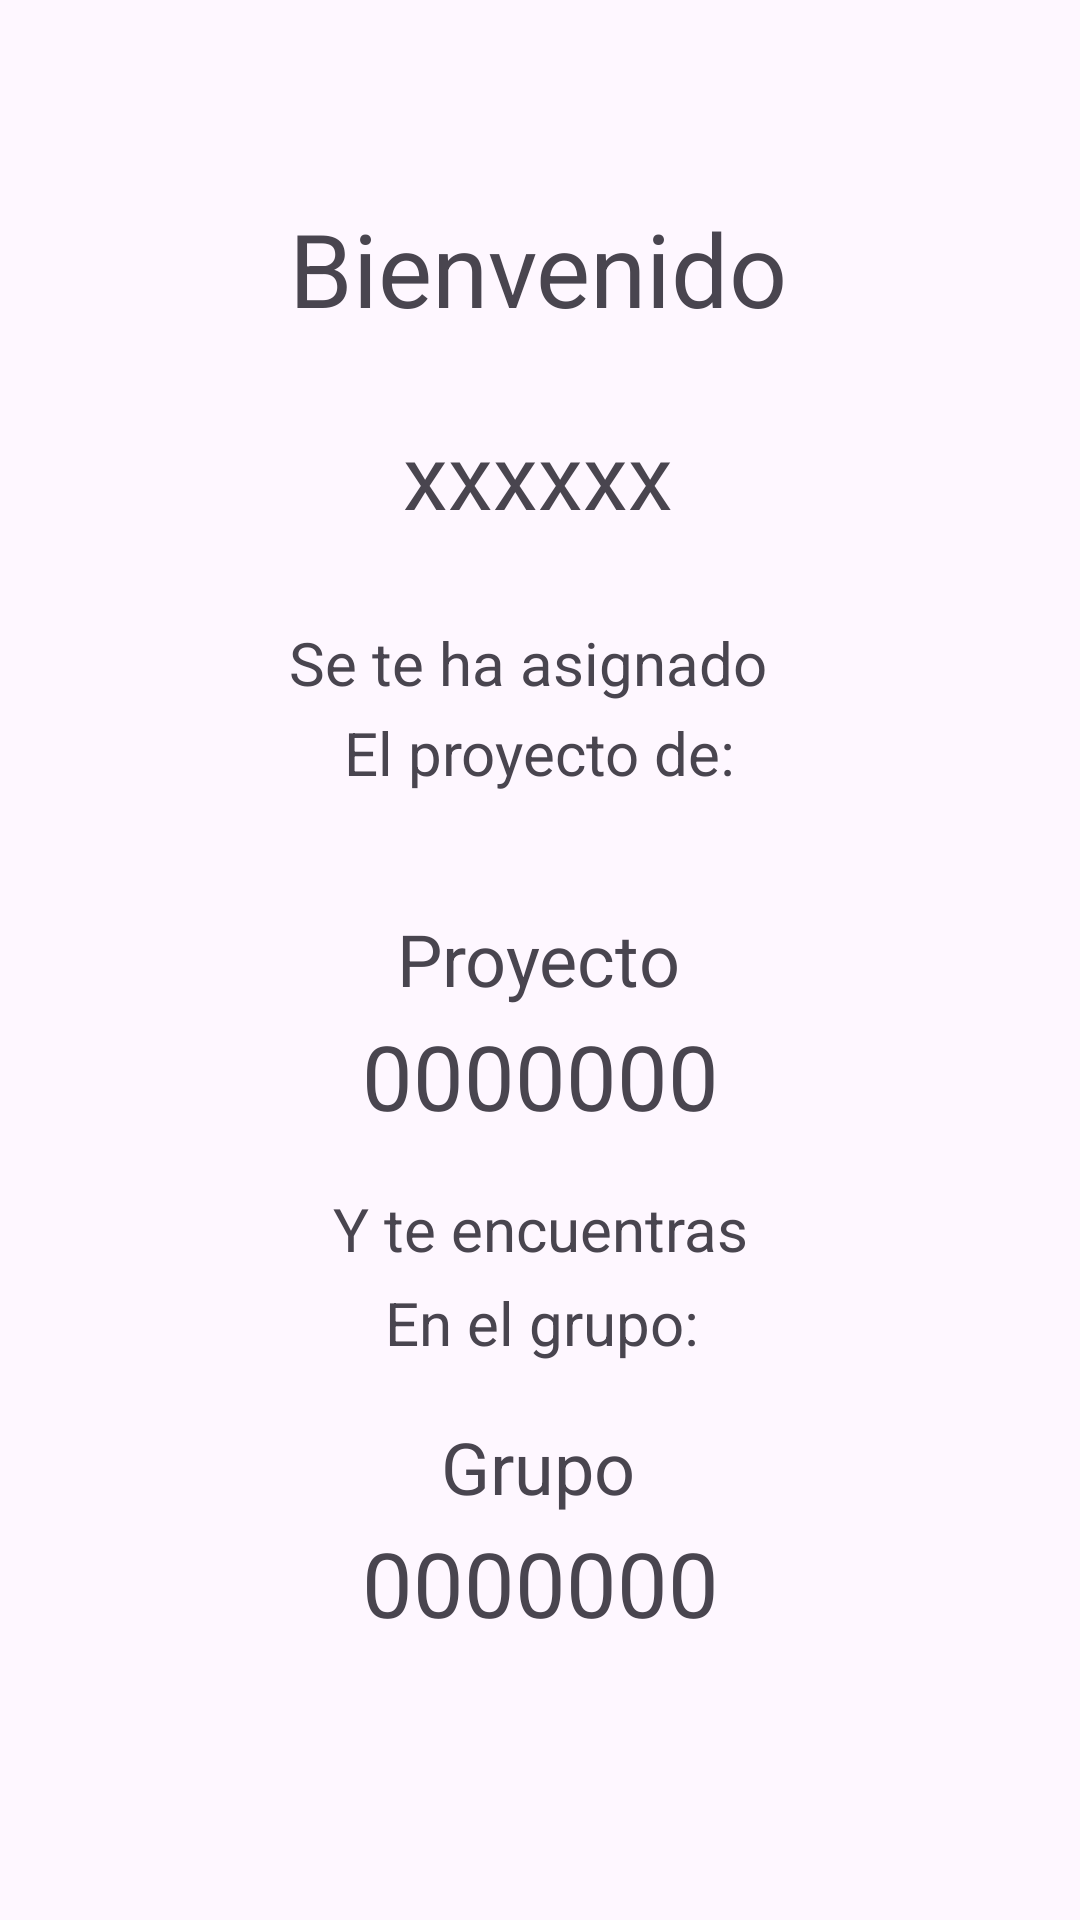

Android layout source for this screen:
<!-- AndroidManifest.xml: application theme Theme.FINALMOVIL -->
<!-- res/layout/activity_inicio.xml -->
<?xml version="1.0" encoding="utf-8"?>
<androidx.constraintlayout.widget.ConstraintLayout xmlns:android="http://schemas.android.com/apk/res/android"
    xmlns:app="http://schemas.android.com/apk/res-auto"
    xmlns:tools="http://schemas.android.com/tools"
    android:layout_width="match_parent"
    android:layout_height="match_parent"
    tools:context=".InicioActivity">

    <TextView
        android:id="@+id/textView5"
        android:layout_width="wrap_content"
        android:layout_height="wrap_content"
        android:text="En el grupo:"
        android:textSize="20sp"
        app:layout_constraintBottom_toBottomOf="parent"
        app:layout_constraintEnd_toEndOf="parent"
        app:layout_constraintHorizontal_bias="0.502"
        app:layout_constraintStart_toStartOf="parent"
        app:layout_constraintTop_toTopOf="parent"
        app:layout_constraintVertical_bias="0.697" />

    <TextView
        android:id="@+id/textView4"
        android:layout_width="wrap_content"
        android:layout_height="wrap_content"
        android:text="Y te encuentras"
        android:textSize="20sp"
        app:layout_constraintBottom_toBottomOf="parent"
        app:layout_constraintEnd_toEndOf="parent"
        app:layout_constraintStart_toStartOf="parent"
        app:layout_constraintTop_toTopOf="parent"
        app:layout_constraintVertical_bias="0.646" />

    <TextView
        android:id="@+id/lblProyectoTitulo2"
        android:layout_width="wrap_content"
        android:layout_height="wrap_content"
        android:text="Grupo"
        android:textSize="24sp"
        app:layout_constraintBottom_toBottomOf="parent"
        app:layout_constraintEnd_toEndOf="parent"
        app:layout_constraintHorizontal_bias="0.498"
        app:layout_constraintStart_toStartOf="parent"
        app:layout_constraintTop_toTopOf="parent"
        app:layout_constraintVertical_bias="0.778" />

    <TextView
        android:id="@+id/lblMuestraGrupo"
        android:layout_width="wrap_content"
        android:layout_height="wrap_content"
        android:text="0000000"
        android:textSize="30sp"
        app:layout_constraintBottom_toBottomOf="parent"
        app:layout_constraintEnd_toEndOf="parent"
        app:layout_constraintStart_toStartOf="parent"
        app:layout_constraintTop_toTopOf="parent"
        app:layout_constraintVertical_bias="0.846" />

    <TextView
        android:id="@+id/textView3"
        android:layout_width="wrap_content"
        android:layout_height="wrap_content"
        android:text="Se te ha asignado "
        android:textSize="20sp"
        app:layout_constraintBottom_toBottomOf="parent"
        app:layout_constraintEnd_toEndOf="parent"
        app:layout_constraintHorizontal_bias="0.493"
        app:layout_constraintStart_toStartOf="parent"
        app:layout_constraintTop_toTopOf="parent"
        app:layout_constraintVertical_bias="0.338" />

    <TextView
        android:id="@+id/lblMuestraUsuario"
        android:layout_width="wrap_content"
        android:layout_height="wrap_content"
        android:text="xxxxxx"
        android:textSize="30sp"
        app:layout_constraintBottom_toBottomOf="parent"
        app:layout_constraintEnd_toEndOf="parent"
        app:layout_constraintHorizontal_bias="0.497"
        app:layout_constraintStart_toStartOf="parent"
        app:layout_constraintTop_toTopOf="parent"
        app:layout_constraintVertical_bias="0.23" />

    <TextView
        android:id="@+id/lblAvisoTitulo"
        android:layout_width="wrap_content"
        android:layout_height="wrap_content"
        android:text="Bienvenido"
        android:textSize="34sp"
        app:layout_constraintBottom_toBottomOf="parent"
        app:layout_constraintEnd_toEndOf="parent"
        app:layout_constraintHorizontal_bias="0.498"
        app:layout_constraintStart_toStartOf="parent"
        app:layout_constraintTop_toTopOf="parent"
        app:layout_constraintVertical_bias="0.112" />

    <TextView
        android:id="@+id/lblProyectoTitulo"
        android:layout_width="wrap_content"
        android:layout_height="wrap_content"
        android:text="Proyecto"
        android:textSize="24sp"
        app:layout_constraintBottom_toBottomOf="parent"
        app:layout_constraintEnd_toEndOf="parent"
        app:layout_constraintHorizontal_bias="0.498"
        app:layout_constraintStart_toStartOf="parent"
        app:layout_constraintTop_toTopOf="parent"
        app:layout_constraintVertical_bias="0.499" />

    <TextView
        android:id="@+id/lblMuestraProyecto"
        android:layout_width="wrap_content"
        android:layout_height="wrap_content"
        android:text="0000000"
        android:textSize="30sp"
        app:layout_constraintBottom_toBottomOf="parent"
        app:layout_constraintEnd_toEndOf="parent"
        app:layout_constraintStart_toStartOf="parent"
        app:layout_constraintTop_toTopOf="parent"
        app:layout_constraintVertical_bias="0.564" />

    <TextView
        android:id="@+id/textView2"
        android:layout_width="wrap_content"
        android:layout_height="wrap_content"
        android:text="El proyecto de:"
        android:textSize="20sp"
        app:layout_constraintBottom_toBottomOf="parent"
        app:layout_constraintEnd_toEndOf="parent"
        app:layout_constraintStart_toStartOf="parent"
        app:layout_constraintTop_toTopOf="parent"
        app:layout_constraintVertical_bias="0.387" />

</androidx.constraintlayout.widget.ConstraintLayout>
<!-- resources referenced by this layout -->
<resources>
  <style name="Theme.FINALMOVIL" parent="Base.Theme.FINALMOVIL" />
  <style name="Base.Theme.FINALMOVIL" parent="Theme.Material3.DayNight.NoActionBar">
          
          
      </style>
</resources>
